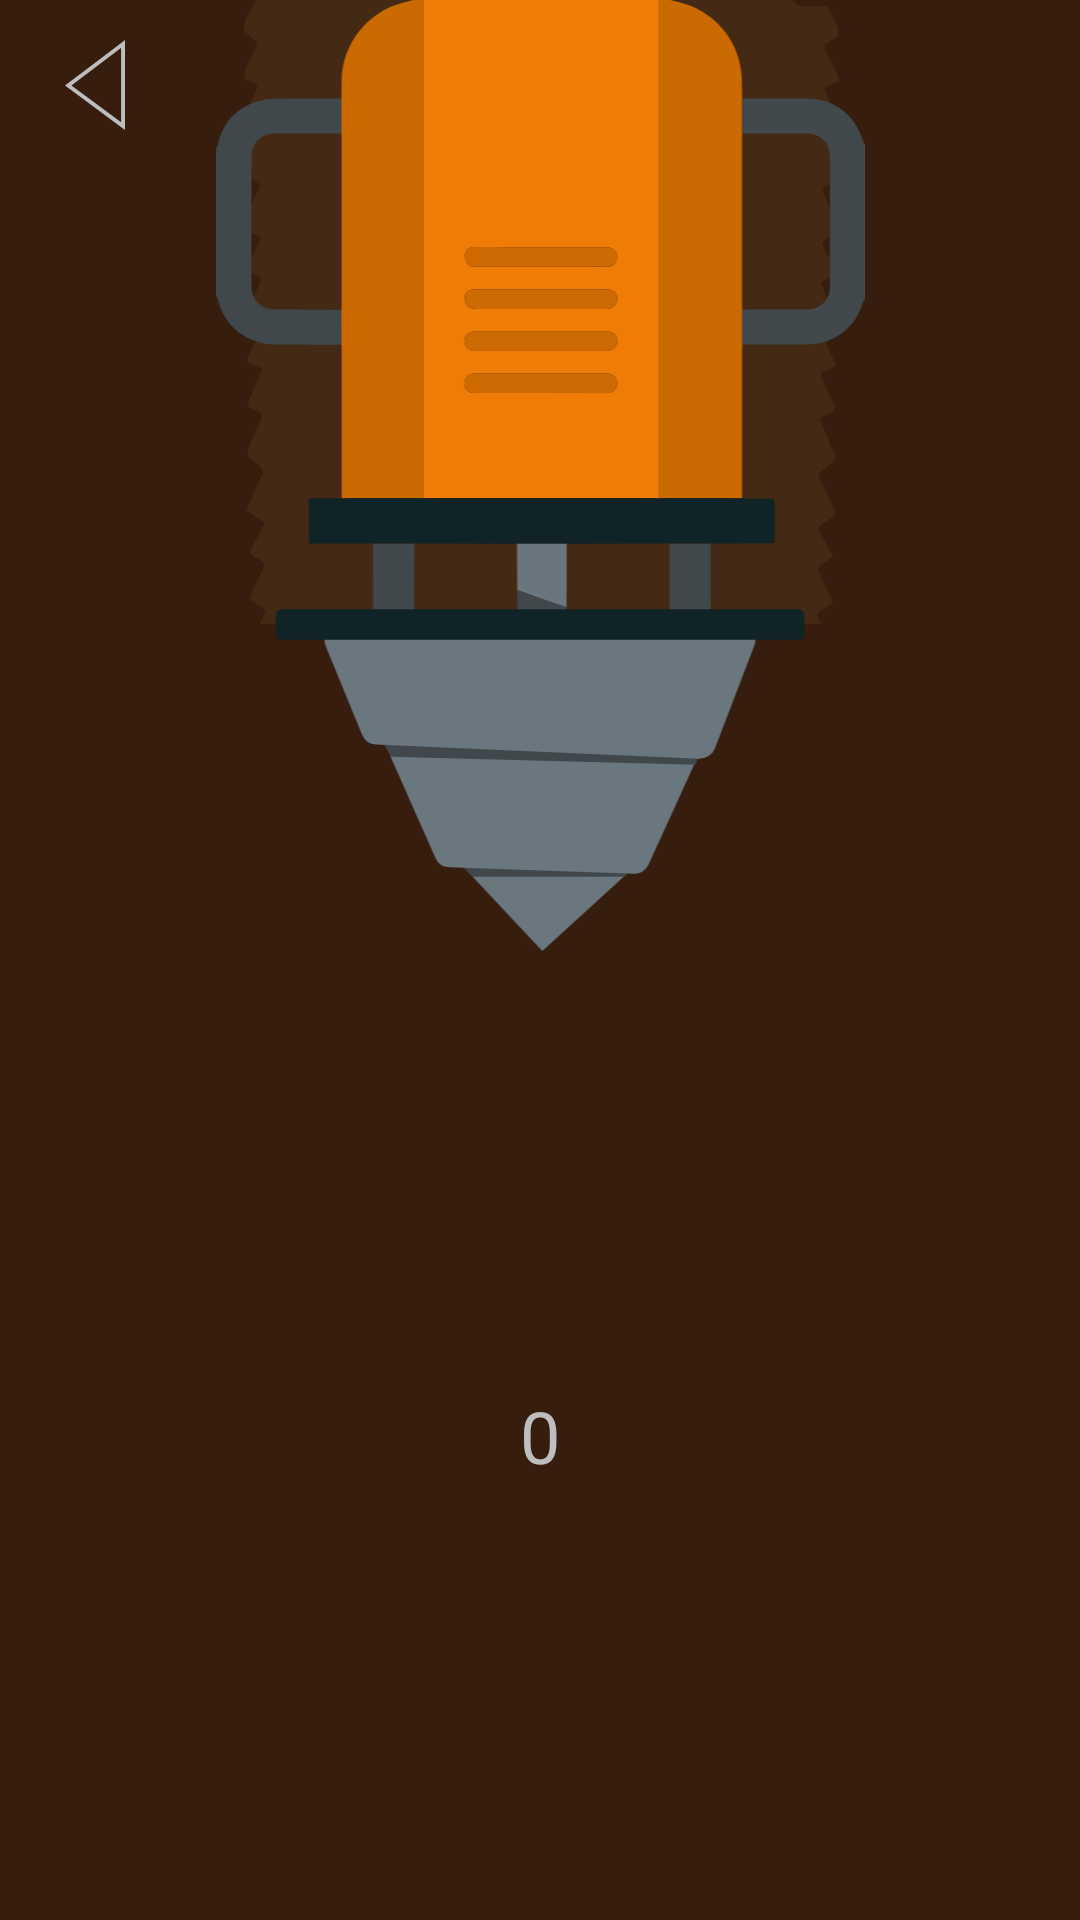

Layout XML and referenced resources for this Android screen:
<!-- AndroidManifest.xml: application theme AppTheme -->
<!-- res/layout/activity_main2.xml -->
<?xml version="1.0" encoding="utf-8"?>
<androidx.constraintlayout.widget.ConstraintLayout xmlns:android="http://schemas.android.com/apk/res/android"
    xmlns:app="http://schemas.android.com/apk/res-auto"
    xmlns:tools="http://schemas.android.com/tools"
    android:layout_width="match_parent"
    android:layout_height="match_parent"
    tools:context=".MainActivity2">

    <ImageView
        android:id="@+id/ground"
        android:layout_width="487dp"
        android:layout_height="1471dp"
        android:contentDescription="@string/ground"
        app:layout_constraintBottom_toBottomOf="parent"
        app:layout_constraintEnd_toEndOf="parent"
        app:layout_constraintStart_toStartOf="parent"
        app:layout_constraintTop_toTopOf="parent"
        app:layout_constraintVertical_bias="0.921"
        app:srcCompat="@drawable/ic_groundbot_second" />

    <ImageView
        android:id="@+id/Tunnel1"
        android:layout_width="693dp"
        android:layout_height="1055dp"
        app:layout_constraintEnd_toEndOf="parent"
        app:layout_constraintStart_toStartOf="parent"
        app:layout_constraintTop_toTopOf="parent"
        app:srcCompat="@drawable/ic_newtunnel" />

    <ImageView
        android:id="@+id/Tunnel2"
        android:layout_width="693dp"
        android:layout_height="1055dp"
        android:layout_marginTop="800dp"
        app:layout_constraintEnd_toEndOf="parent"
        app:layout_constraintStart_toStartOf="parent"
        app:layout_constraintTop_toTopOf="@id/Tunnel1"
        app:srcCompat="@drawable/ic_newtunnel" />

    <ImageView
        android:id="@+id/groundbot3"
        android:layout_width="199dp"
        android:layout_height="824dp"
        android:layout_marginTop="208dp"
        android:scaleType="centerCrop"
        app:layout_constraintEnd_toEndOf="parent"
        app:layout_constraintStart_toStartOf="parent"
        app:layout_constraintTop_toTopOf="@+id/bur1"
        app:srcCompat="@drawable/ic_groundbot" />

    <ImageView
        android:id="@+id/exithome"
        android:layout_width="36dp"
        android:layout_height="30dp"
        app:layout_constraintBottom_toBottomOf="parent"
        app:layout_constraintEnd_toEndOf="parent"
        app:layout_constraintHorizontal_bias="0.042"
        app:layout_constraintStart_toStartOf="parent"
        app:layout_constraintTop_toTopOf="parent"
        app:layout_constraintVertical_bias="0.022"
        app:srcCompat="@drawable/ic_exit" />

    <ImageView
        android:id="@+id/bur1"
        android:layout_width="245dp"
        android:layout_height="317dp"
        android:contentDescription="@android:string/httpErrorBadUrl"
        app:layout_constraintEnd_toEndOf="parent"
        app:layout_constraintStart_toStartOf="parent"
        app:layout_constraintTop_toTopOf="parent"
        app:srcCompat="@drawable/ic_newboer" />

    <TextView
        android:id="@+id/textView3"
        android:layout_width="wrap_content"
        android:layout_height="wrap_content"
        android:text="0"
        android:textColor="#BEBEBE"
        android:textSize="24sp"
        app:layout_constraintBottom_toBottomOf="parent"
        app:layout_constraintEnd_toEndOf="parent"
        app:layout_constraintStart_toStartOf="parent"
        app:layout_constraintTop_toBottomOf="@+id/bur1" />


</androidx.constraintlayout.widget.ConstraintLayout>
<!-- resources referenced by this layout -->
<resources>
  <!-- drawable ic_exit (drawable) -->
  <vector xmlns:android="http://schemas.android.com/apk/res/android"
      android:width="15.34dp"
      android:height="22.826dp"
      android:viewportWidth="15.34"
      android:viewportHeight="22.826">
    <path
        android:pathData="M14.84,1.002l-14,10.548 14,10.287Z"
        android:strokeWidth="1"
        android:fillColor="#00000000"
        android:strokeColor="#bebebe"/>
  </vector>
  <!-- drawable ic_groundbot (drawable) -->
  <vector xmlns:android="http://schemas.android.com/apk/res/android"
      xmlns:aapt="http://schemas.android.com/aapt"
      android:width="361dp"
      android:height="331dp"
      android:viewportWidth="361"
      android:viewportHeight="331">
    <path
        android:pathData="M0.5,0.5h360v330h-360z">
      <aapt:attr name="android:fillColor">
        <gradient 
            android:startY="165.5"
            android:startX="0.5"
            android:endY="165.5"
            android:endX="360.5"
            android:type="linear">
          <item android:offset="0" android:color="#FF251408"/>
          <item android:offset="0" android:color="#FF6D3A1D"/>
          <item android:offset="0" android:color="#FF371D0D"/>
        </gradient>
      </aapt:attr>
    </path>
    <path
        android:strokeWidth="1"
        android:pathData="M0.5,0.5h360v330h-360z"
        android:strokeColor="#fff">
      <aapt:attr name="android:fillColor">
        <gradient 
            android:startY="165.5"
            android:startX="0.5"
            android:endY="165.5"
            android:endX="360.5"
            android:type="linear">
          <item android:offset="0" android:color="#FF251408"/>
          <item android:offset="0" android:color="#FF6D3A1D"/>
          <item android:offset="0" android:color="#FF371D0D"/>
        </gradient>
      </aapt:attr>
    </path>
    <path
        android:strokeWidth="1"
        android:pathData="M0.5,0.5h360v330h-360z"
        android:fillColor="#00000000"
        android:strokeColor="#371d0d"/>
  </vector>
  <!-- drawable ic_groundbot_second (drawable) -->
  <vector xmlns:android="http://schemas.android.com/apk/res/android"
      xmlns:aapt="http://schemas.android.com/aapt"
      android:width="557.34dp"
      android:height="1905.98dp"
      android:viewportWidth="361"
      android:viewportHeight="331">
    <path
        android:pathData="M0.5,0.5h360v330h-360z">
      <aapt:attr name="android:fillColor">
        <gradient 
            android:startY="165.5"
            android:startX="0.5"
            android:endY="165.5"
            android:endX="360.5"
            android:type="linear">
          <item android:offset="0" android:color="#FF251408"/>
          <item android:offset="0" android:color="#FF6D3A1D"/>
          <item android:offset="0" android:color="#FF371D0D"/>
        </gradient>
      </aapt:attr>
    </path>
    <path
        android:strokeWidth="1"
        android:pathData="M0.5,0.5h360v330h-360z"
        android:strokeColor="#fff">
      <aapt:attr name="android:fillColor">
        <gradient 
            android:startY="165.5"
            android:startX="0.5"
            android:endY="165.5"
            android:endX="360.5"
            android:type="linear">
          <item android:offset="0" android:color="#FF251408"/>
          <item android:offset="0" android:color="#FF6D3A1D"/>
          <item android:offset="0" android:color="#FF371D0D"/>
        </gradient>
      </aapt:attr>
    </path>
    <path
        android:strokeWidth="1"
        android:pathData="M0.5,0.5h360v330h-360z"
        android:fillColor="#00000000"
        android:strokeColor="#371d0d"/>
  </vector>
  <string name="ground">Ground</string>
  <style name="AppTheme" parent="Theme.AppCompat.Light.NoActionBar">
          i
          <item name="colorPrimary">@color/colorPrimary</item>
          <item name="colorPrimaryDark">@color/colorPrimaryDark</item>
          <item name="colorAccent">@color/colorAccent</item>
          <item name="android:windowTranslucentNavigation">true</item>
          <item name="android:windowTranslucentStatus">true</item>
      </style>
  <!-- not gathered from this repository: default colours our renderer supplied (Android Studio template values) -->
  <color name="colorPrimary">#FF6200EE</color>
  <color name="colorPrimaryDark">#FF3700B3</color>
  <color name="colorAccent">#FF03DAC5</color>
</resources>
